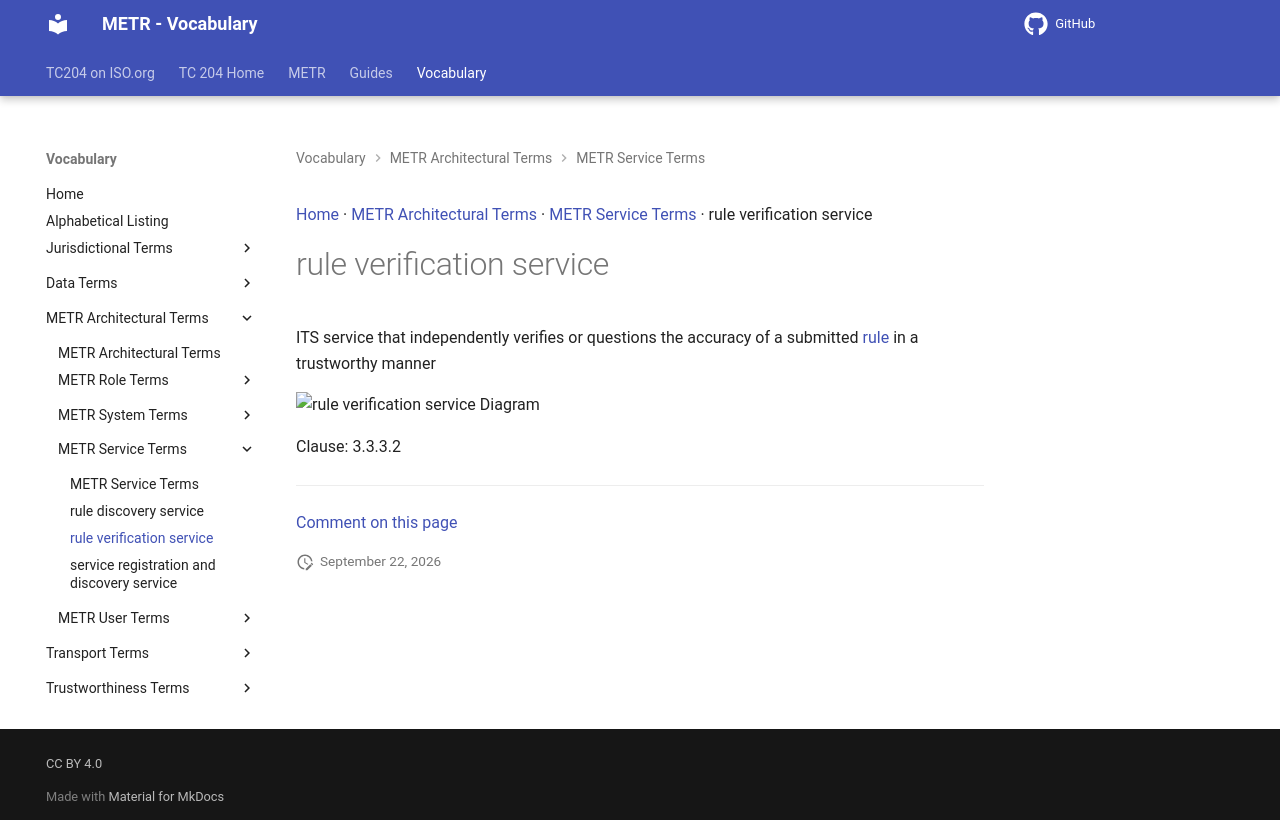

repository: ISO-TC204/iso24315-vocab · page: v1.1.0-alpha.1/terms/rule verification service/index.html · generator: mkdocs

[Home](../index.md) · [METR Architectural Terms](groups/METR Architectural Terms.md) · [METR Service Terms](patterns/METR Service Terms.md) · rule verification service

# rule verification service

ITS service that independently verifies or questions the accuracy of a submitted [rule](rule.md) in a trustworthy manner

<object type="image/svg+xml" data="../../diagrams/rule verification service.dot.svg">
    <img alt="rule verification service Diagram" src="../../diagrams/rule verification service.dot.png" /> <!-- Fallback for non-SVG browsers -->
</object>

Clause: 3.3.3.2


---

[Comment on this page](https://github.com/ISO-TC204/iso24315-vocab/issues/new?template=page-feedback.yml&title=%5BPage+feedback%5D+rule+verification+service&page-title=rule+verification+service&page-path=terms%2Frule+verification+service.md)
